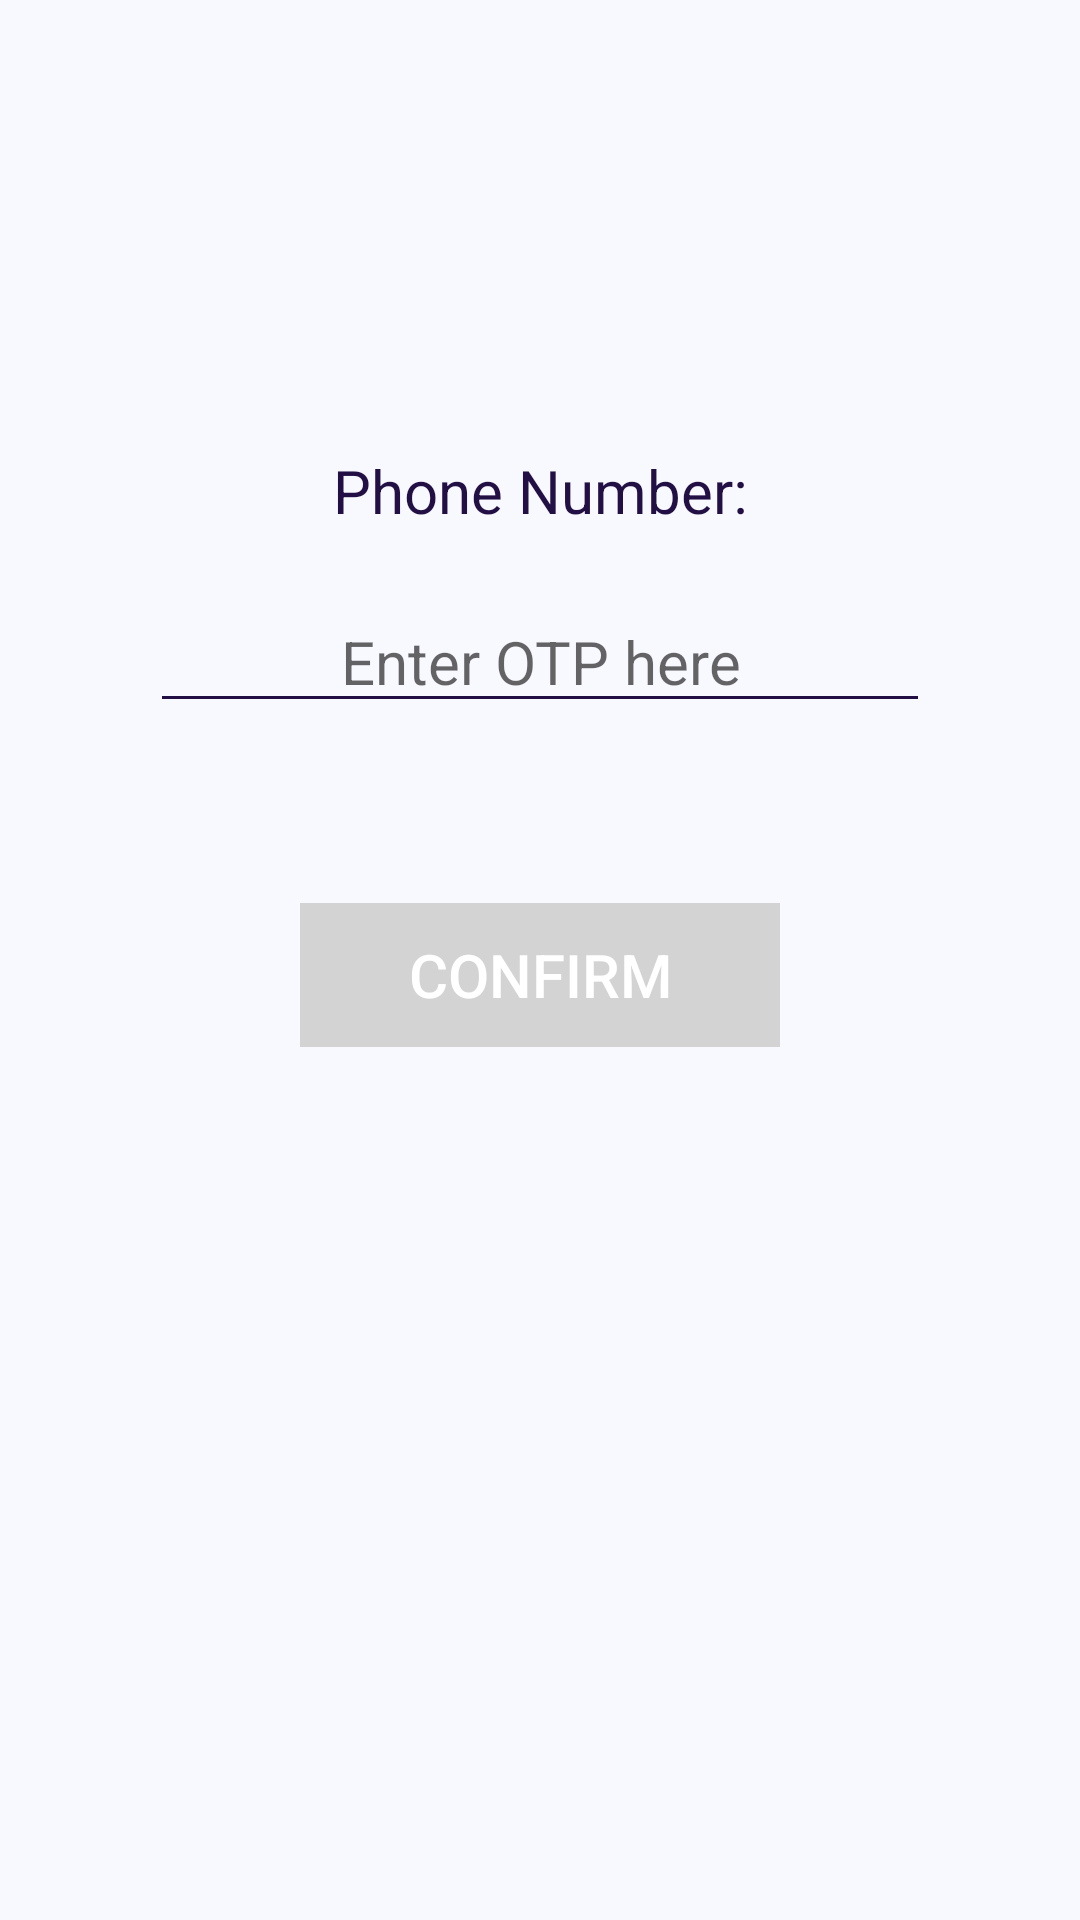

This screen was rendered from an Android layout file. Write that file and the resources it references.
<!-- AndroidManifest.xml: application theme Theme.Shohojogi -->
<!-- res/layout/activity_manageotp.xml -->
<?xml version="1.0" encoding="utf-8"?>
<RelativeLayout
    xmlns:android="http://schemas.android.com/apk/res/android"
    xmlns:app="http://schemas.android.com/apk/res-auto"
    xmlns:tools="http://schemas.android.com/tools"
    android:layout_width="match_parent"
    android:layout_height="match_parent"
    android:background="#F8F8FF"
    tools:context=".manageotp">


    <LinearLayout
        android:layout_width="match_parent"
        android:layout_height="match_parent"
        android:orientation="vertical">

        <LinearLayout
            android:layout_width="match_parent"
            android:layout_height="wrap_content">

            <TextView
                android:id="@+id/tv1"
                android:layout_width="match_parent"
                android:layout_height="wrap_content"
                android:layout_marginTop="150dp"
                android:text="Phone Number:"
                android:textAlignment="center"
                android:textColor="#221044"
                android:textSize="20dp"/>

        </LinearLayout>

        <LinearLayout
            android:layout_width="match_parent"
            android:layout_height="wrap_content">

            <EditText
                android:id="@+id/t2"
                android:layout_width="match_parent"
                android:layout_height="wrap_content"
                android:layout_marginTop="20dp"
                android:layout_marginLeft="50dp"
                android:layout_marginRight="50dp"
                android:ems="10"
                android:inputType="number"
                android:hint="Enter OTP here"
                android:textAlignment="center"
                android:backgroundTint="#221044"
                android:textSize="20dp"/>


        </LinearLayout>

        <LinearLayout
            android:layout_width="match_parent"
            android:layout_height="wrap_content"
            android:orientation="vertical">

            <TextView
                android:id="@+id/em"
                android:layout_width="match_parent"
                android:layout_height="50dp"/>

            <ProgressBar
                android:id="@+id/progressBar"
                style="?android:attr/progressBarStyle"
                android:layout_width="match_parent"
                android:layout_height="50dp"
                android:visibility="gone"
                android:progressBackgroundTint="#221044"/>

        </LinearLayout>

        <LinearLayout
            android:layout_width="match_parent"
            android:layout_height="wrap_content">

            <Button
                android:id="@+id/b2"
                android:layout_width="match_parent"
                android:layout_height="wrap_content"
                android:layout_marginTop="10dp"
                android:layout_marginLeft="100dp"
                android:layout_marginRight="100dp"
                android:text="Confirm"
                android:textSize="20dp"
                android:enabled="false"
                android:textColor="@color/white"
                android:background="#D3D3D3"/>

        </LinearLayout>

    </LinearLayout>

</RelativeLayout>
<!-- resources referenced by this layout -->
<resources>
  <color name="white">#FFFFFFFF</color>
  <style name="Theme.Shohojogi" parent="Theme.AppCompat.Light.NoActionBar">
          
          <item name="colorPrimary">@color/black</item>
          <item name="colorPrimaryVariant">@color/black</item>
          <item name="colorOnPrimary">@color/white</item>
          
          <item name="colorSecondary">@color/teal_200</item>
          <item name="colorSecondaryVariant">@color/teal_700</item>
          <item name="colorOnSecondary">@color/black</item>
          
          <item name="android:statusBarColor" tools:targetApi="l">?attr/colorPrimaryVariant</item>
          
      </style>
  <color name="black">#FF000000</color>
  <color name="teal_200">#FF03DAC5</color>
  <color name="teal_700">#FF018786</color>
</resources>
